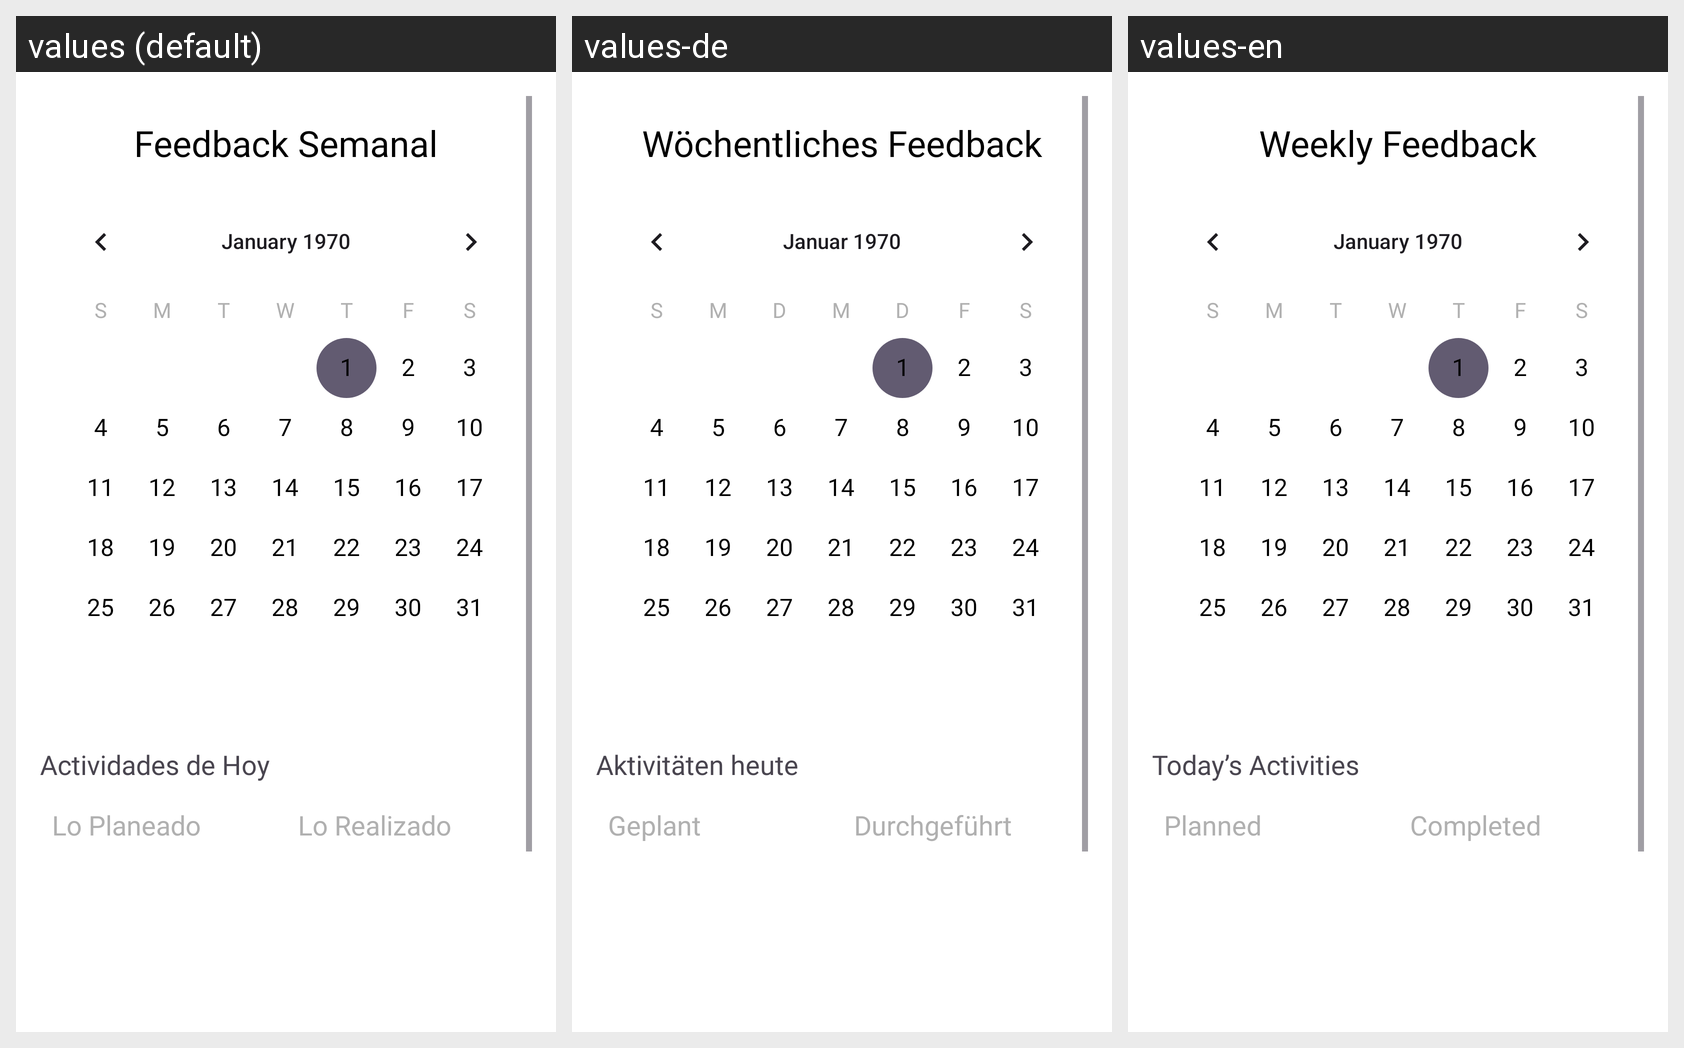

Strings drawn on this Android screen and how each of the app's shown locales translates them:
Android screen res/layout/fragment_feedback.xml rendered under 3 locales, left to right: values (default), values-de, values-en. Device: Nexus 5 (rendered at 1080×1920; each locale shown at half size, 540×960, under a caption strip naming it); theme Theme.ProyectoFinalLucasEzequielIvanYLeo.
Strings drawn on this screen, with the default value and each locale's value (text and hints the layout hard-codes, and strings that could not be matched under every locale, appear in the picture but are not listed):

feedback_fragment_title
  values: Feedback Semanal
  values-de: Wöchentliches Feedback
  values-en: Weekly Feedback

activities_today
  values: Actividades de Hoy
  values-de: Aktivitäten heute
  values-en: Today’s Activities

planned
  values: Lo Planeado
  values-de: Geplant
  values-en: Planned

completed
  values: Lo Realizado
  values-de: Durchgeführt
  values-en: Completed
